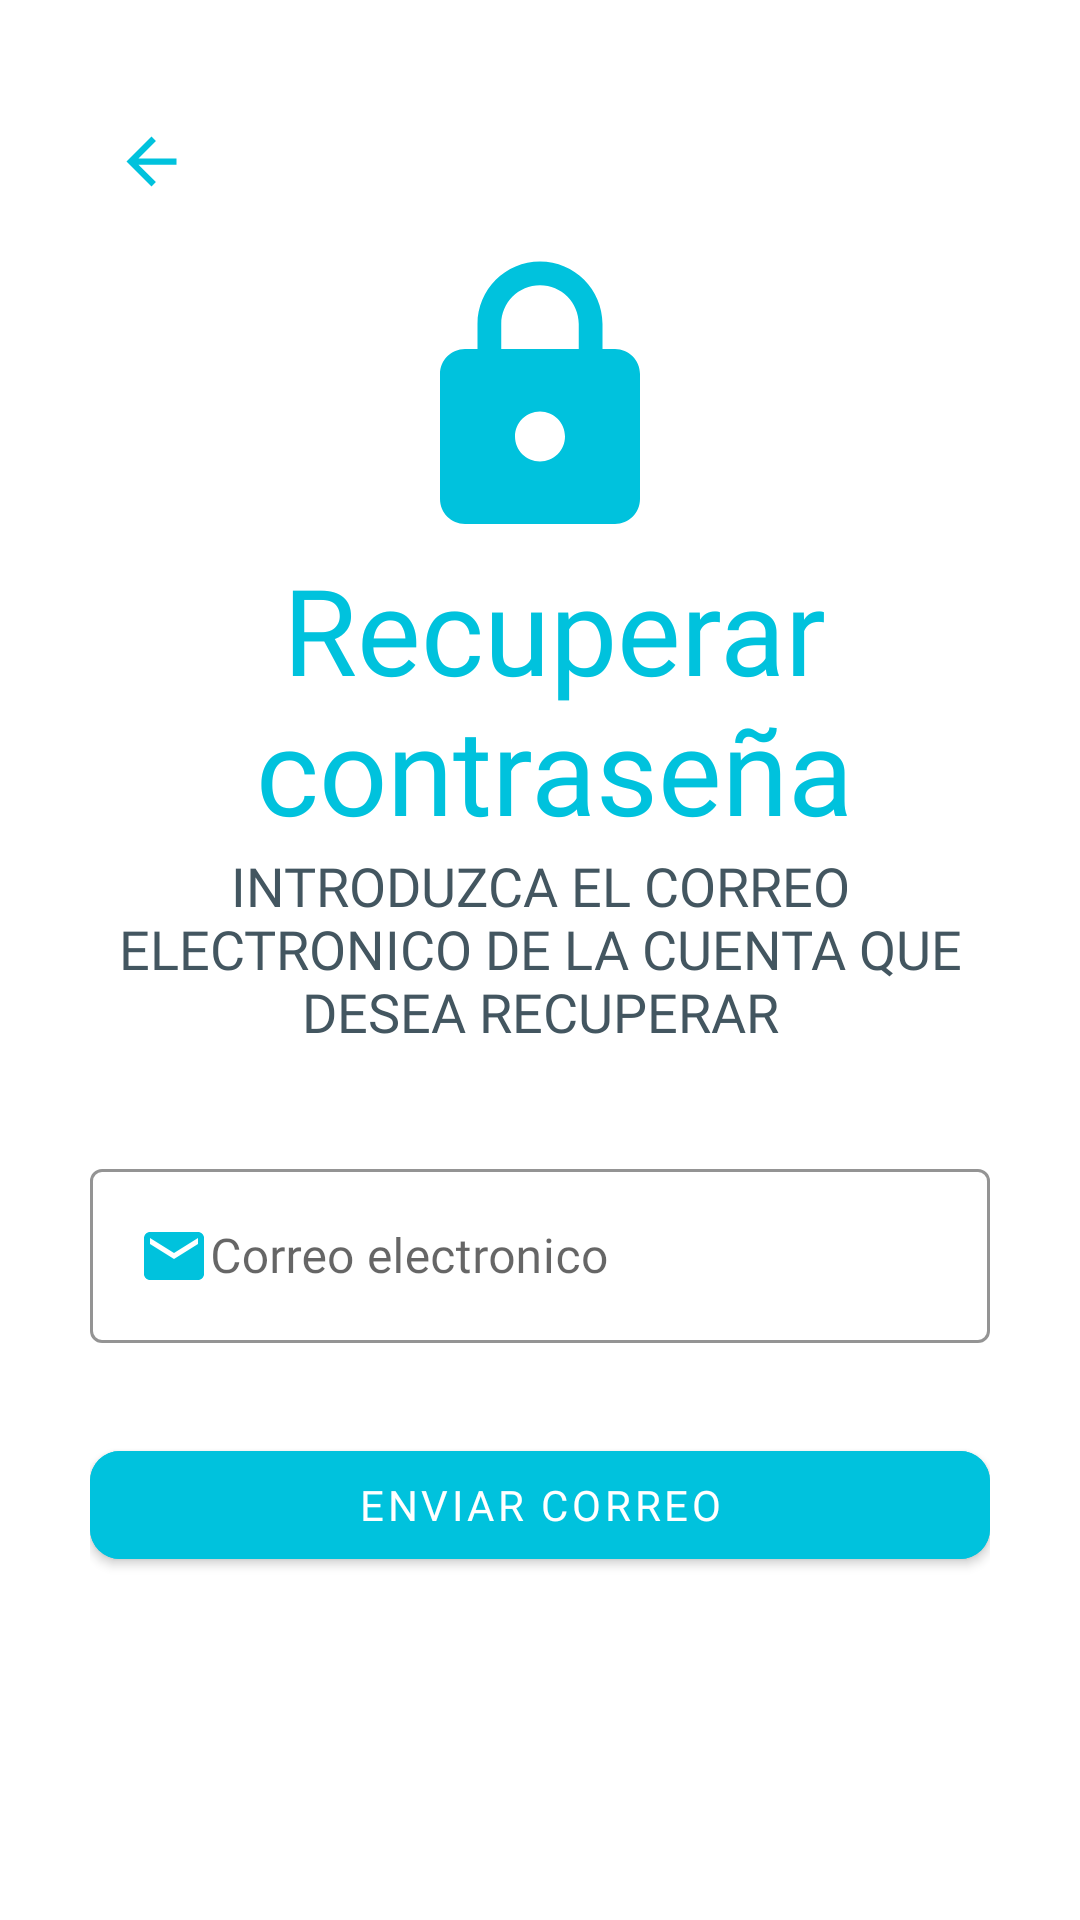

Layout XML and referenced resources for this Android screen:
<!-- AndroidManifest.xml: application theme Theme.DentalApp -->
<!-- res/layout/activity_forget_password.xml -->
<?xml version="1.0" encoding="utf-8"?>
<LinearLayout xmlns:android="http://schemas.android.com/apk/res/android"
    xmlns:app="http://schemas.android.com/apk/res-auto"
    xmlns:tools="http://schemas.android.com/tools"
    android:layout_width="match_parent"
    android:layout_height="match_parent"
    tools:context=".forgetPassword"
    android:orientation="vertical"
    android:padding="20dp">

    <LinearLayout
        android:layout_width="match_parent"
        android:layout_height="wrap_content"
        android:orientation="vertical"
        android:layout_margin="5dp"
        android:layout_gravity="center">

        <Button
            android:id="@+id/btnBack"
            style="@style/Widget.MaterialComponents.Button.TextButton"
            android:layout_width="wrap_content"
            android:layout_height="wrap_content"
            android:layout_margin="5dp"
            android:drawableLeft="@drawable/ic_baseline_arrow_back_24"
            android:fontFamily="@font/telex"
            android:onClick="backLogin" />

        <ImageView
            android:layout_width="wrap_content"
            android:layout_height="wrap_content"
            android:src="@drawable/ic_baseline_lock_24"
            android:layout_gravity="center"
            android:gravity="center"
            android:contentDescription="@string/descriptionIMGFP" />

        <TextView
            android:layout_width="match_parent"
            android:layout_height="wrap_content"
            android:fontFamily="@font/telex"
            android:textSize="40sp"
            android:text="@string/tittleFP"
            android:layout_marginLeft="5dp"
            android:layout_marginStart="5dp"
            android:textColor="@color/azul_base_app"
            android:layout_gravity="center"
            android:gravity="center"/>

        <TextView
            android:layout_width="wrap_content"
            android:layout_height="match_parent"
            android:layout_marginTop="0dp"
            android:fontFamily="@font/telex"
            android:textColor="@color/someTextLogin"
            android:layout_marginBottom="10dp"
            android:text="@string/indicationsFP"
            android:textSize="18sp"
            android:layout_gravity="center"
            android:gravity="center"
            />

        <LinearLayout
            android:layout_width="match_parent"
            android:layout_height="wrap_content"
            android:layout_margin="5dp"
            android:orientation="vertical">

            <com.google.android.material.textfield.TextInputLayout
                android:id="@+id/txtEmail"
                style="@style/Widget.MaterialComponents.TextInputLayout.OutlinedBox"
                android:layout_width="match_parent"
                android:layout_height="wrap_content"
                android:hint="@string/emailFP"
                app:hintTextColor="@color/azul_base_app"
                app:boxStrokeColor="@color/azul_base_app"
                android:layout_marginTop="20dp"
                >

                <com.google.android.material.textfield.TextInputEditText
                    android:id="@+id/rcorreo"
                    android:layout_width="match_parent"
                    android:layout_height="wrap_content"
                    android:drawableLeft="@drawable/ic_baseline_email_24"
                    android:fontFamily="@font/telex"
                    android:inputType="textEmailAddress" />

                <com.google.android.material.button.MaterialButton
                    android:id="@+id/rbtn"
                    android:layout_width="match_parent"
                    android:layout_height="wrap_content"
                    style="@style/Widget.MaterialComponents.Button"
                    app:cornerRadius="10dp"
                    app:strokeColor="@color/azul_base_app"
                    android:backgroundTint="@color/azul_base_app"
                    android:text="@string/sendMailFP"
                    android:fontFamily="@font/telex"
                    android:layout_marginTop="30dp"

                    />

            </com.google.android.material.textfield.TextInputLayout>



        </LinearLayout>

    </LinearLayout>




</LinearLayout>
<!-- resources referenced by this layout -->
<resources>
  <color name="azul_base_app">#00c2dd</color>
  <color name="someTextLogin">#435660</color>
  <!-- drawable ic_baseline_arrow_back_24 (drawable) -->
  <vector android:height="25dp" android:tint="#00C2DD"
      android:viewportHeight="24" android:viewportWidth="24"
      android:width="25dp" xmlns:android="http://schemas.android.com/apk/res/android">
      <path android:fillColor="@android:color/white" android:pathData="M20,11H7.83l5.59,-5.59L12,4l-8,8 8,8 1.41,-1.41L7.83,13H20v-2z"/>
  </vector>
  <!-- drawable ic_baseline_email_24 (drawable) -->
  <vector android:height="24dp" android:tint="#00C2DD"
      android:viewportHeight="24" android:viewportWidth="24"
      android:width="24dp" xmlns:android="http://schemas.android.com/apk/res/android">
      <path android:fillColor="@android:color/white" android:pathData="M20,4L4,4c-1.1,0 -1.99,0.9 -1.99,2L2,18c0,1.1 0.9,2 2,2h16c1.1,0 2,-0.9 2,-2L22,6c0,-1.1 -0.9,-2 -2,-2zM20,8l-8,5 -8,-5L4,6l8,5 8,-5v2z"/>
  </vector>
  <!-- drawable ic_baseline_lock_24 (drawable) -->
  <vector android:height="100dp" android:tint="#00C2DD"
      android:viewportHeight="24" android:viewportWidth="24"
      android:width="100dp" xmlns:android="http://schemas.android.com/apk/res/android">
      <path android:fillColor="@android:color/white" android:pathData="M18,8h-1L17,6c0,-2.76 -2.24,-5 -5,-5S7,3.24 7,6v2L6,8c-1.1,0 -2,0.9 -2,2v10c0,1.1 0.9,2 2,2h12c1.1,0 2,-0.9 2,-2L20,10c0,-1.1 -0.9,-2 -2,-2zM12,17c-1.1,0 -2,-0.9 -2,-2s0.9,-2 2,-2 2,0.9 2,2 -0.9,2 -2,2zM15.1,8L8.9,8L8.9,6c0,-1.71 1.39,-3.1 3.1,-3.1 1.71,0 3.1,1.39 3.1,3.1v2z"/>
  </vector>
  <string name="descriptionIMGFP">Imagen de candado</string>
  <string name="emailFP">Correo electronico</string>
  <string name="indicationsFP">INTRODUZCA EL CORREO ELECTRONICO DE LA CUENTA QUE DESEA RECUPERAR</string>
  <string name="sendMailFP">Enviar correo</string>
  <string name="tittleFP">Recuperar contraseña</string>
  <style name="Theme.DentalApp" parent="Theme.MaterialComponents.Light.NoActionBar">
          
          <item name="colorPrimary">@color/purple_500</item>
          <item name="colorPrimaryVariant">@color/purple_700</item>
          <item name="colorOnPrimary">@color/white</item>
          
          <item name="colorSecondary">@color/teal_200</item>
          <item name="colorSecondaryVariant">@color/teal_700</item>
          <item name="colorOnSecondary">@color/black</item>
          
          <item name="android:statusBarColor" tools:targetApi="l">?attr/colorPrimaryVariant</item>
  
          
      </style>
  <color name="purple_500">#FF6200EE</color>
  <color name="purple_700">#FF3700B3</color>
  <color name="white">#FFFFFFFF</color>
  <color name="teal_200">#FF03DAC5</color>
  <color name="teal_700">#FF018786</color>
  <color name="black">#FF000000</color>
</resources>
